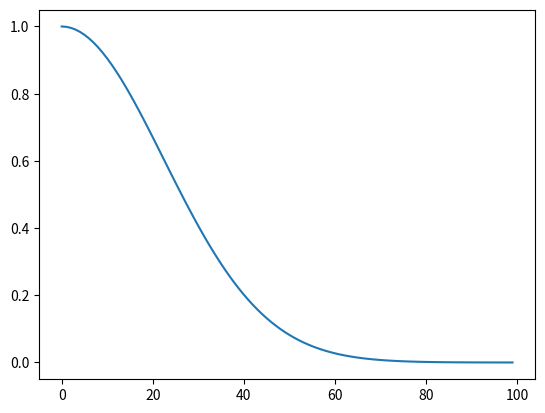

Write Python code to recreate this figure.
import math
import random

from matplotlib import pyplot
import numpy as np

# def gaussian(x, a, b, c):
# 	return - a * math.exp(-((x - b) ** 2) / (2 * c * c))


# print(gaussian(-1, 1, 1, 1))


def gaussian(x, a, b, c):
    return a * np.exp(-np.power(x - b, 2.) / (0.1 * np.power(c, 2.)))


def main():
    for a, b, c in [(1, 0, 1)]:
        pyplot.plot(gaussian(np.arange(0, 1, 0.01, dtype=float), a, b, c))

    # print(random.uniform(gaussian(player.pause, 1, 0, 100), 1))


if __name__ == '__main__':
    main()
